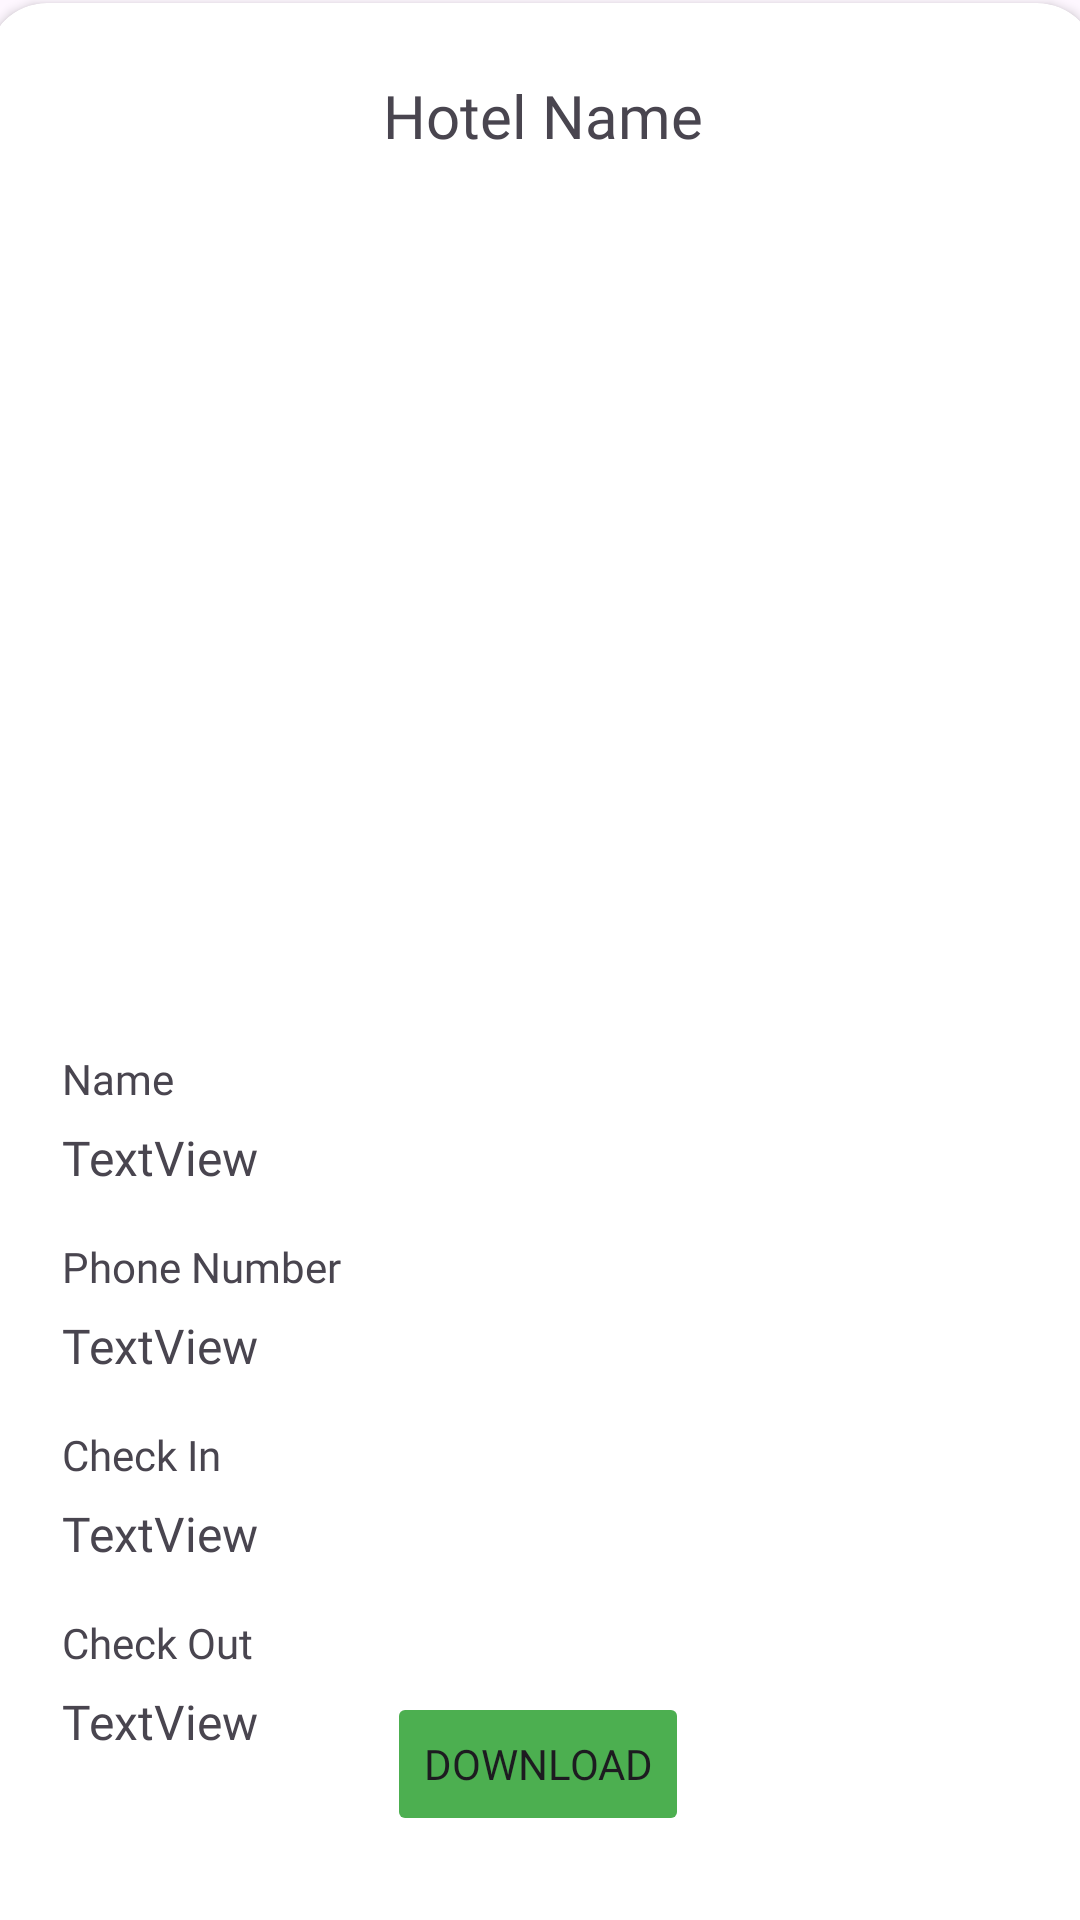

This screen was rendered from an Android layout file. Write that file and the resources it references.
<!-- AndroidManifest.xml: application theme Theme.MyBookings -->
<!-- res/layout/activity_ticket.xml -->
<?xml version="1.0" encoding="utf-8"?>
<androidx.constraintlayout.widget.ConstraintLayout xmlns:android="http://schemas.android.com/apk/res/android"
    xmlns:app="http://schemas.android.com/apk/res-auto"
    xmlns:tools="http://schemas.android.com/tools"
    android:id="@+id/main"
    android:layout_width="match_parent"
    android:layout_height="match_parent"
    tools:context=".TicketActivity">

    <ImageView
        android:id="@+id/imageView18"
        android:layout_width="38dp"
        android:layout_height="36dp"
        android:layout_marginStart="24dp"
        android:layout_marginTop="24dp"
        app:layout_constraintStart_toStartOf="parent"
        app:layout_constraintTop_toTopOf="parent"
        app:srcCompat="@drawable/previous" />

    <androidx.cardview.widget.CardView
        android:layout_width="370dp"
        android:layout_height="650dp"
        android:layout_marginTop="88dp"
        app:cardCornerRadius="20dp"
        app:layout_constraintBottom_toTopOf="@+id/button14"
        app:layout_constraintEnd_toEndOf="parent"
        app:layout_constraintHorizontal_bias="0.487"
        app:layout_constraintStart_toStartOf="parent"
        app:layout_constraintTop_toTopOf="parent">

        <androidx.constraintlayout.widget.ConstraintLayout
            android:layout_width="match_parent"
            android:layout_height="match_parent">

            <TextView
                android:id="@+id/textView53"
                android:layout_width="wrap_content"
                android:layout_height="wrap_content"
                android:layout_marginTop="24dp"
                android:fontFamily="@font/quicksand_bold"
                android:text="Hotel Name"
                android:textSize="20sp"
                app:layout_constraintEnd_toEndOf="parent"
                app:layout_constraintHorizontal_bias="0.501"
                app:layout_constraintStart_toStartOf="parent"
                app:layout_constraintTop_toTopOf="parent" />

            <ImageView
                android:id="@+id/imageView19"
                android:layout_width="252dp"
                android:layout_height="238dp"
                android:layout_marginTop="12dp"
                app:layout_constraintEnd_toEndOf="parent"
                app:layout_constraintStart_toStartOf="parent"
                app:layout_constraintTop_toBottomOf="@+id/textView53" />

            <LinearLayout
                android:layout_width="320dp"
                android:layout_height="wrap_content"
                android:layout_marginStart="1dp"
                android:layout_marginTop="40dp"
                android:layout_marginEnd="1dp"
                android:orientation="vertical"
                app:layout_constraintEnd_toEndOf="parent"
                app:layout_constraintStart_toStartOf="parent"
                app:layout_constraintTop_toBottomOf="@+id/imageView19">

                <LinearLayout
                    android:layout_width="match_parent"
                    android:layout_height="wrap_content"
                    android:layout_marginVertical="5dp"
                    android:orientation="vertical">

                    <TextView
                        android:id="@+id/textView54"
                        android:layout_width="match_parent"
                        android:layout_height="wrap_content"
                        android:layout_marginVertical="3dp"
                        android:fontFamily="@font/quicksand_regular"
                        android:text="Name" />

                    <TextView
                        android:id="@+id/textView55"
                        android:layout_width="match_parent"
                        android:layout_height="wrap_content"
                        android:layout_marginVertical="3dp"
                        android:fontFamily="@font/quicksand_bold"
                        android:text="TextView"
                        android:textSize="16sp" />
                </LinearLayout>

                <LinearLayout
                    android:layout_width="match_parent"
                    android:layout_height="wrap_content"
                    android:layout_marginVertical="5dp"
                    android:orientation="vertical">

                    <TextView
                        android:id="@+id/textView56"
                        android:layout_width="match_parent"
                        android:layout_height="wrap_content"
                        android:layout_marginVertical="3dp"
                        android:fontFamily="@font/quicksand_regular"
                        android:text="Phone Number" />

                    <TextView
                        android:id="@+id/textView57"
                        android:layout_width="match_parent"
                        android:layout_height="wrap_content"
                        android:layout_marginVertical="3dp"
                        android:fontFamily="@font/quicksand_bold"
                        android:text="TextView"
                        android:textSize="16sp" />
                </LinearLayout>

                <LinearLayout
                    android:layout_width="match_parent"
                    android:layout_height="wrap_content"
                    android:layout_marginVertical="5dp"
                    android:orientation="vertical">

                    <TextView
                        android:id="@+id/textView58"
                        android:layout_width="match_parent"
                        android:layout_height="wrap_content"
                        android:layout_marginVertical="3dp"
                        android:fontFamily="@font/quicksand_regular"
                        android:text="Check In" />

                    <TextView
                        android:id="@+id/textView59"
                        android:layout_width="match_parent"
                        android:layout_height="wrap_content"
                        android:layout_marginVertical="3dp"
                        android:fontFamily="@font/quicksand_bold"
                        android:text="TextView"
                        android:textSize="16sp" />
                </LinearLayout>

                <LinearLayout
                    android:layout_width="match_parent"
                    android:layout_height="wrap_content"
                    android:layout_marginVertical="5dp"
                    android:orientation="vertical">

                    <TextView
                        android:id="@+id/textView60"
                        android:layout_width="match_parent"
                        android:layout_height="wrap_content"
                        android:layout_marginVertical="3dp"
                        android:fontFamily="@font/quicksand_regular"
                        android:text="Check Out" />

                    <TextView
                        android:id="@+id/textView61"
                        android:layout_width="match_parent"
                        android:layout_height="wrap_content"
                        android:layout_marginVertical="3dp"
                        android:fontFamily="@font/quicksand_bold"
                        android:text="TextView"
                        android:textSize="16sp" />
                </LinearLayout>

            </LinearLayout>
        </androidx.constraintlayout.widget.ConstraintLayout>
    </androidx.cardview.widget.CardView>

    <Button
        android:id="@+id/button14"
        android:layout_width="wrap_content"
        android:layout_height="wrap_content"
        android:layout_marginBottom="28dp"
        android:backgroundTint="@color/color1"
        android:fontFamily="@font/quicksand_bold"
        android:text="Download"
        app:layout_constraintBottom_toBottomOf="parent"
        app:layout_constraintEnd_toEndOf="parent"
        app:layout_constraintHorizontal_bias="0.498"
        app:layout_constraintStart_toStartOf="parent" />

</androidx.constraintlayout.widget.ConstraintLayout>
<!-- resources referenced by this layout -->
<resources>
  <color name="color1">#4CAF50</color>
  <!-- drawable previous: png bitmap (drawable, 834 bytes) -->
  <style name="Theme.MyBookings" parent="Base.Theme.MyBookings" />
  <style name="Base.Theme.MyBookings" parent="Theme.Material3.DayNight.NoActionBar">
          
          
      </style>
</resources>
